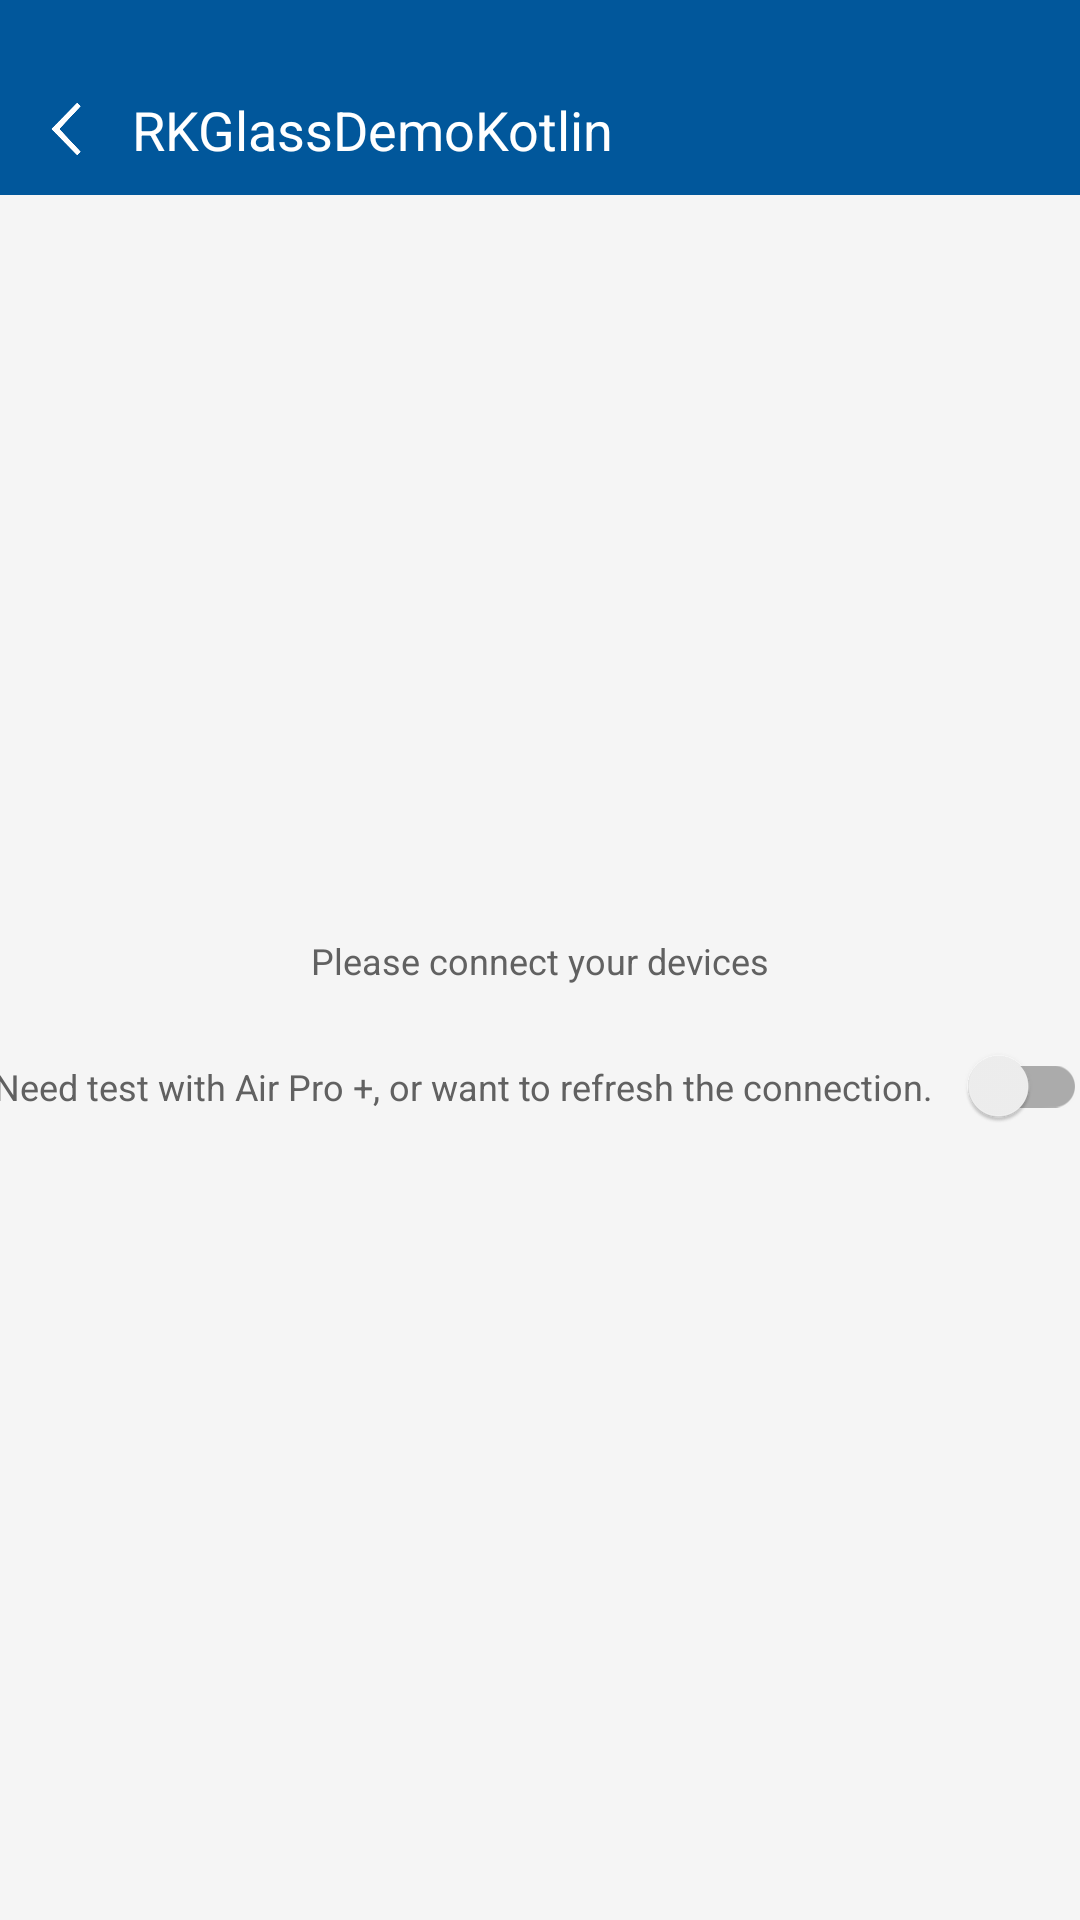

The Android layout XML behind this screen, and the referenced resources:
<!-- AndroidManifest.xml: application theme Theme.RKGlassDemoKotlin -->
<!-- res/layout/activity_main.xml -->
<?xml version="1.0" encoding="utf-8"?>
<layout xmlns:android="http://schemas.android.com/apk/res/android"
    xmlns:app="http://schemas.android.com/apk/res-auto"
    xmlns:tools="http://schemas.android.com/tools">

    <data>
        <variable
            name="data"
            type="com.rokid.rkglassdemokotlin.main.MainModel" />
    </data>

    <androidx.constraintlayout.widget.ConstraintLayout
        android:layout_width="match_parent"
        android:layout_height="match_parent"
        tools:context=".main.MainActivity">

        <Button
            android:visibility="gone"
            android:id="@+id/btn_active"
            android:layout_width="wrap_content"
            android:layout_height="wrap_content"
            android:layout_marginLeft="8dp"
            android:text="FaceSDK激活"
            android:layout_marginBottom="50dp"
            app:layout_constraintRight_toRightOf="parent"
            app:layout_constraintBottom_toBottomOf="parent"
            app:layout_constraintLeft_toLeftOf="parent"/>

        <ImageView
            android:id="@+id/image"
            app:layout_constraintLeft_toLeftOf="parent"
            app:layout_constraintTop_toTopOf="parent"
            app:layout_constraintBottom_toBottomOf="parent"
            app:layout_constraintRight_toRightOf="parent"
            android:layout_width="wrap_content"
            android:layout_height="wrap_content"/>

        <View
            android:id="@+id/top"
            app:layout_constraintTop_toTopOf="parent"
            app:layout_constraintStart_toStartOf="parent"
            app:layout_constraintEnd_toEndOf="parent"
            android:background="@color/color_primary"
            app:setViewHeight="@{data.topHeight}"
            android:layout_width="0dp"
            android:layout_height="21dp"/>

        <View
            android:id="@+id/action_view"
            app:layout_constraintTop_toBottomOf="@id/top"
            app:layout_constraintStart_toStartOf="parent"
            app:layout_constraintEnd_toEndOf="parent"
            android:background="@color/color_primary"
            android:layout_width="0dp"
            android:layout_height="?attr/actionBarSize"/>

        <androidx.appcompat.widget.AppCompatImageView
            app:layout_constraintTop_toTopOf="@id/action_view"
            app:layout_constraintBottom_toBottomOf="@id/action_view"
            app:layout_constraintStart_toStartOf="@id/action_view"
            android:padding="12dp"
            app:srcCompat="@drawable/back"
            android:id="@+id/back"
            android:onClick="@{(v)->data.onBackPressed(v)}"
            app:layout_constraintDimensionRatio="1:1"
            android:tint="@color/white"
            android:layout_width="0dp"
            android:layout_height="0dp"/>

        <com.google.android.material.textview.MaterialTextView
            app:layout_constraintTop_toTopOf="@id/action_view"
            app:layout_constraintBottom_toBottomOf="@id/action_view"
            app:layout_constraintStart_toEndOf="@id/back"
            android:text="@string/app_name"
            android:textColor="@color/action_bar_text_color"
            android:textSize="@dimen/text_size_large"
            android:layout_width="wrap_content"
            android:layout_height="wrap_content"/>

        <androidx.appcompat.widget.SwitchCompat
            app:layout_constraintTop_toTopOf="parent"
            app:layout_constraintBottom_toBottomOf="parent"
            app:layout_constraintStart_toEndOf="@id/txv_is_air_pro_plus"
            app:layout_constraintEnd_toEndOf="parent"
            android:checked="@={data.isAirProPlus}"
            android:paddingHorizontal="@dimen/spacing_half"
            android:id="@+id/sw_is_air_pro_plus"
            android:layout_marginTop="84dp"
            android:layout_width="wrap_content"
            android:layout_height="wrap_content"/>

        <com.google.android.material.textview.MaterialTextView
            app:layout_constraintEnd_toStartOf="@id/sw_is_air_pro_plus"
            app:layout_constraintTop_toTopOf="@id/sw_is_air_pro_plus"
            app:layout_constraintBottom_toBottomOf="@id/sw_is_air_pro_plus"
            app:layout_constraintStart_toStartOf="parent"
            android:paddingHorizontal="@dimen/spacing_half"
            app:layout_constraintHorizontal_chainStyle="packed"
            android:id="@+id/txv_is_air_pro_plus"
            android:text="@string/is_air_pro_plus"
            android:layout_width="wrap_content"
            android:layout_height="wrap_content"/>

        <com.google.android.material.textview.MaterialTextView
            android:layout_width="wrap_content"
            android:layout_height="wrap_content"
            android:text="@string/please_connect_devices"
            app:layout_constraintBottom_toBottomOf="parent"
            app:layout_constraintLeft_toLeftOf="parent"
            app:layout_constraintRight_toRightOf="parent"
            app:layout_constraintTop_toTopOf="parent" />












       

    </androidx.constraintlayout.widget.ConstraintLayout>
</layout>
<!-- resources referenced by this layout -->
<resources>
  <color name="action_bar_text_color">@color/white</color>
  <color name="color_primary">@color/light_blue_900</color>
  <color name="white">#FFFFFFFF</color>
  <dimen name="spacing_half">6dp</dimen>
  <dimen name="text_size_large">18sp</dimen>
  <!-- drawable back: png bitmap (drawable, 2500 bytes) -->
  <string name="app_name">RKGlassDemoKotlin</string>
  <string name="is_air_pro_plus">Need test with Air Pro +, or want to refresh the connection.</string>
  <string name="please_connect_devices">Please connect your devices</string>
  <style name="Theme.RKGlassDemoKotlin" parent="Theme.MaterialComponents.DayNight.NoActionBar">
          <item name="colorPrimary">@color/color_primary</item>
          <item name="colorAccent">@color/color_primary</item>
  
          <item name="android:windowBackground">@color/background_color</item>
          <item name="android:textColor">@color/normal_text_color</item>
          <item name="android:textSize">@dimen/text_size_normal</item>
          <item name="android:textColorHint">@color/hint_text_color</item>
          <item name="cardBackgroundColor">@color/card_color</item>
  
          <item name="actionMenuTextColor">@color/white</item>
          <item name="actionBarSize">@dimen/action_size</item>
  
          <item name="android:windowTranslucentStatus">false</item>
          <item name="android:windowTranslucentNavigation">true</item>
          <item name="android:statusBarColor">@color/alpha_0_black</item>
      </style>
  <color name="light_blue_900">#01579b</color>
  <color name="background_color">@color/grey_100</color>
  <color name="normal_text_color">@color/grey_700</color>
  <dimen name="text_size_normal">12sp</dimen>
  <color name="hint_text_color">@color/grey_500</color>
  <color name="card_color">@color/white</color>
  <dimen name="action_size">44dp</dimen>
  <color name="alpha_0_black">#00000000</color>
  <color name="grey_100">#f5f5f5</color>
  <color name="grey_700">#616161</color>
  <color name="grey_500">#9e9e9e</color>
</resources>
